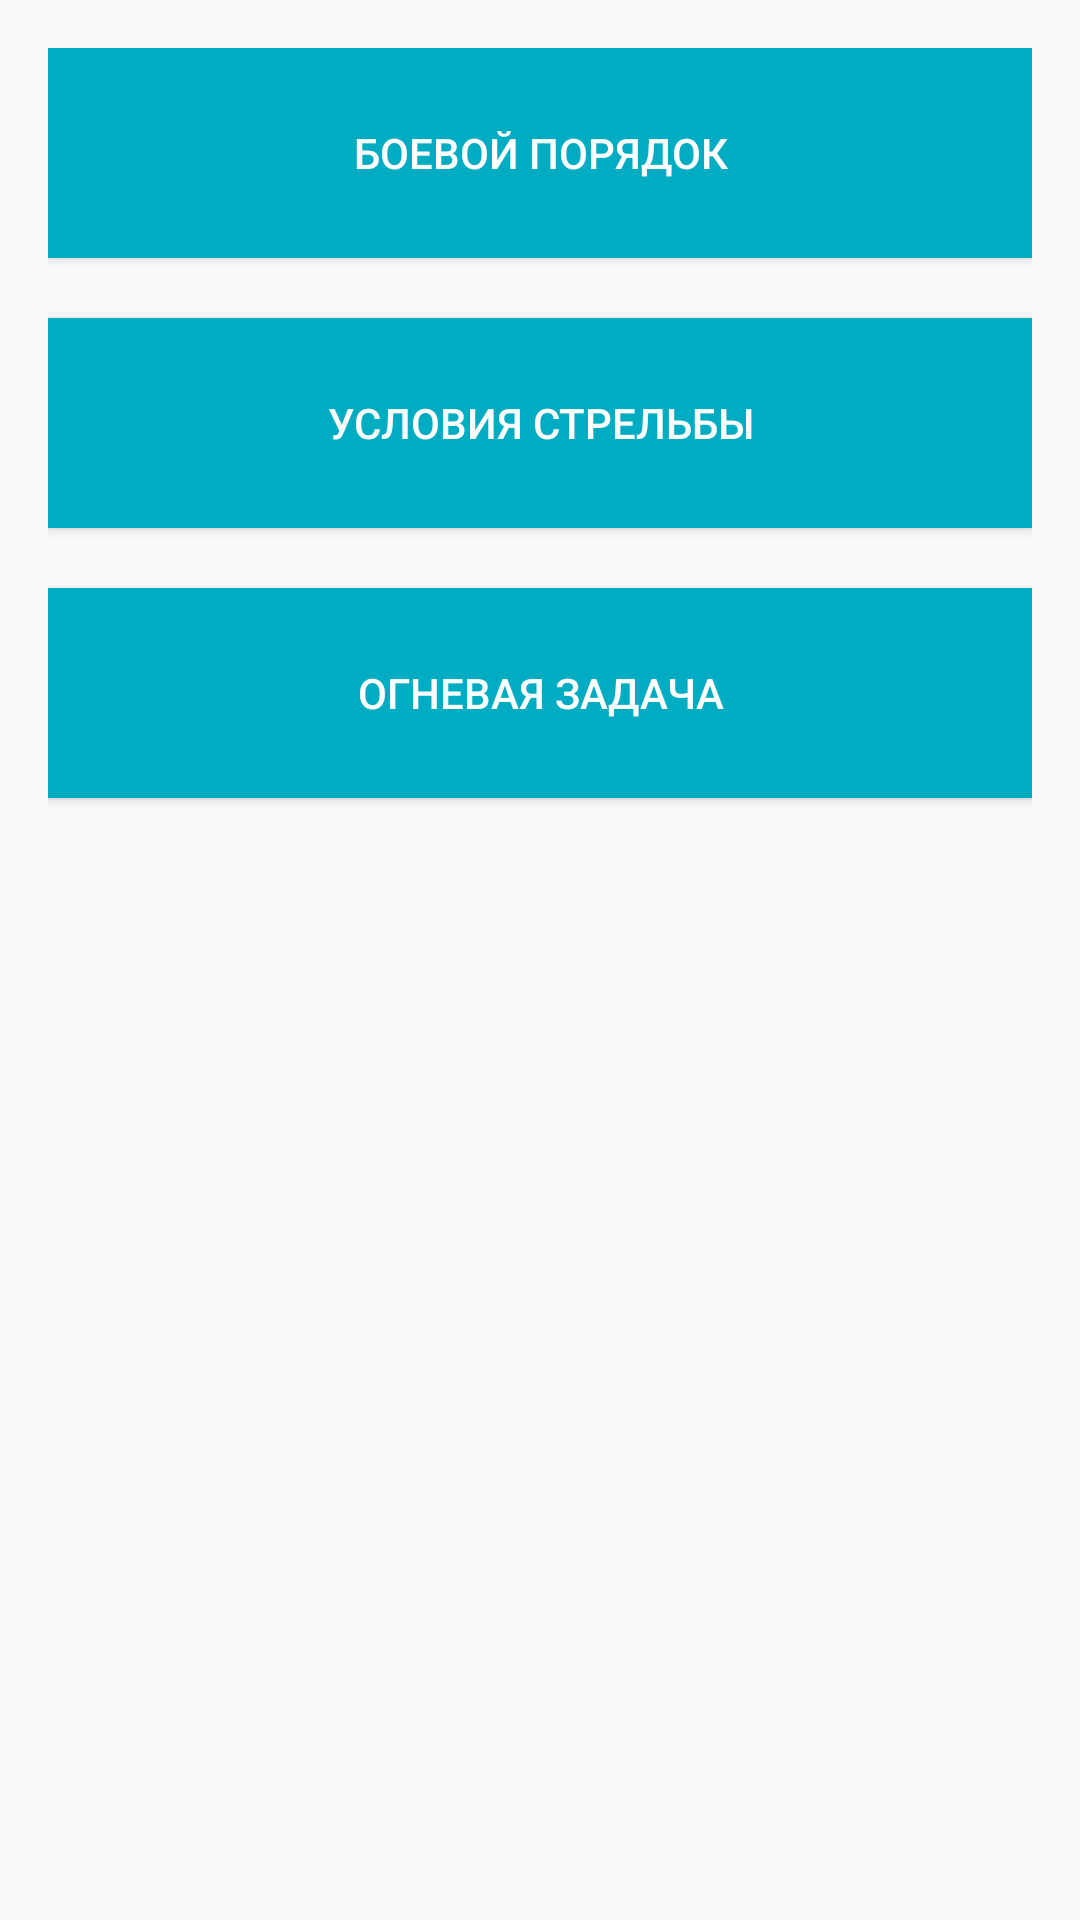

Layout XML and referenced resources for this Android screen:
<!-- AndroidManifest.xml: application theme AppTheme.Base -->
<!-- res/layout/activity_main.xml -->
<?xml version="1.0" encoding="utf-8"?>
<RelativeLayout xmlns:android="http://schemas.android.com/apk/res/android"
    xmlns:tools="http://schemas.android.com/tools"
    android:id="@+id/activity_main"
    android:layout_width="match_parent"
    android:layout_height="match_parent"
    android:paddingBottom="@dimen/activity_vertical_margin"
    android:paddingLeft="@dimen/activity_horizontal_margin"
    android:paddingRight="@dimen/activity_horizontal_margin"
    android:paddingTop="@dimen/activity_vertical_margin"
    tools:context="com.example.arteme.myapplication.MainActivity">

    <Button
        android:id="@+id/btnComOrd"
        android:onClick="sendComOrd"
        android:layout_width="@dimen/main_btn_width"
        android:layout_height="@dimen/main_btn_height"
        android:layout_gravity="center"
        android:text="@string/btn_1"
        android:textColor="@color/textButton"
        android:background="@color/colorPrimary"/>

    <Button
        android:id="@+id/btnShootCond"
        android:layout_width="@dimen/main_btn_width"
        android:layout_height="@dimen/main_btn_height"
        android:layout_gravity="center"
        android:text="@string/btn_2"
        android:textColor="@color/textButton"
        android:background="@color/colorPrimary"
        android:layout_marginTop="@dimen/main_bettwen_btn"
        android:layout_below="@+id/btnComOrd" />

    <Button
        android:id="@+id/btnFireTask"
        android:layout_width="@dimen/main_btn_width"
        android:layout_height="@dimen/main_btn_height"
        android:layout_gravity="center"
        android:text="@string/btn_3"
        android:textColor="@color/textButton"
        android:background="@color/colorPrimary"
        android:layout_marginTop="@dimen/main_bettwen_btn"
        android:layout_below="@+id/btnShootCond" />


</RelativeLayout>
<!-- resources referenced by this layout -->
<resources>
  <color name="colorPrimary">#00ACC1</color>
  <color name="textButton">#FFFFFF</color>
  <dimen name="activity_horizontal_margin">16dp</dimen>
  <dimen name="activity_vertical_margin">16dp</dimen>
  <dimen name="main_bettwen_btn">20dp</dimen>
  <dimen name="main_btn_height">70dp</dimen>
  <dimen name="main_btn_width">350dp</dimen>
  <string name="btn_1">Боевой порядок</string>
  <string name="btn_2">Условия стрельбы</string>
  <string name="btn_3">Огневая задача</string>
  <style name="AppTheme.Base" parent="Theme.AppCompat.Light.DarkActionBar">
          <item name="colorPrimary">@color/colorPrimary</item>
          <item name="colorPrimaryDark">@color/colorPrimaryDark</item>
          <item name="colorAccent">@color/colorAccent</item>
      </style>
  <color name="colorPrimaryDark">#00838F</color>
  <color name="colorAccent">#FFEB3B</color>
</resources>
